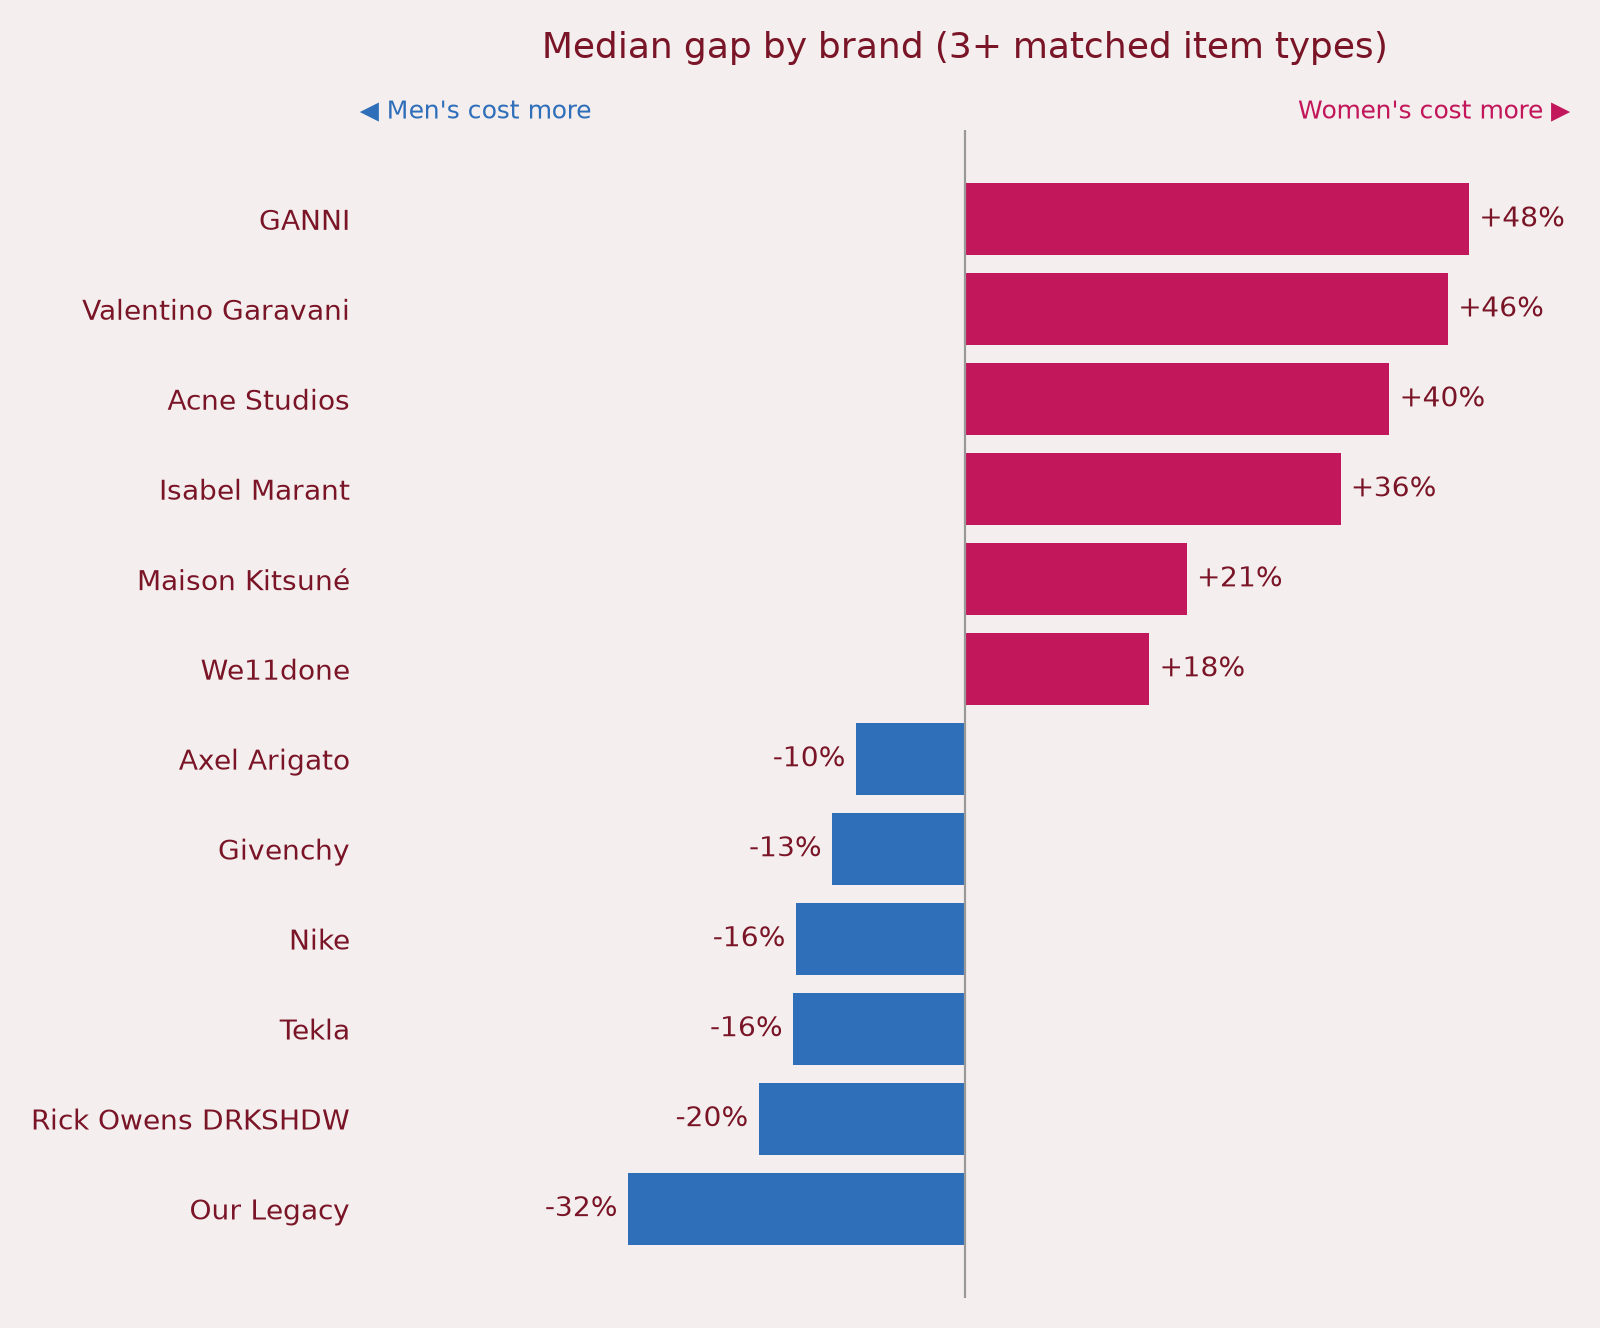

Data behind this chart, as committed beside it:
brand, median_gap_pct, n_pairs, n_women, n_men
Dolce & Gabbana, 167.5, 2, 11.0, 9.0
Templa, 71.87, 2, 6.0, 11.0
Sophie Buhai, 71.76, 1, 42.0, 12.0
Diesel, 68.82, 2, 9.0, 7.0
Suicoke, 66.67, 1, 3.0, 8.0
Canada Goose, 62.63, 1, 10.0, 41.0
AURALEE, 56.61, 1, 4.0, 17.0
(di)vision, 53.85, 1, 3.0, 4.0
GANNI, 47.82, 4, 30.0, 20.0
Valentino Garavani, 45.83, 4, 58.0, 44.0
Salomon, 45.21, 1, 17.0, 50.0
Acne Studios, 40.26, 3, 15.0, 26.0
Gramicci, 38.36, 1, 3.0, 7.0
Isabel Marant, 35.63, 7, 35.0, 66.0
Balenciaga, 35.18, 2, 21.0, 15.0
Junya Watanabe, 32, 2, 11.0, 17.0
Alighieri, 30.51, 1, 20.0, 18.0
Casablanca, 28.86, 1, 3.0, 9.0
adidas Originals, 28.68, 1, 4.0, 13.0
Youth, 22.2, 2, 7.0, 16.0
Guidi, 21.4, 1, 4.0, 3.0
Maison Kitsuné, 21.05, 3, 13.0, 36.0
We11done, 17.5, 3, 20.0, 19.0
Comme des Garçons Shirt, 15.79, 2, 13.0, 29.0
Collina Strada, 15, 1, 13.0, 5.0
AMI Paris, 14.16, 7, 38.0, 142.0
Bottega Veneta, 13.89, 6, 84.0, 60.0
Burberry, 13.64, 5, 43.0, 46.0
rag & bone, 13.33, 9, 62.0, 113.0
Balmain, 12.61, 1, 7.0, 6.0
Saint Laurent, 11.11, 1, 19.0, 68.0
Isa Boulder, 11.02, 3, 12.0, 32.0
EYTYS, 10.81, 2, 10.0, 21.0
Chopova Lowena, 10.42, 1, 31.0, 18.0
Awake NY, 10, 1, 6.0, 9.0
Raf Simons, 9.901, 1, 6.0, 7.0
Helmut Lang, 9.767, 4, 20.0, 26.0
Birkenstock, 9.677, 1, 7.0, 7.0
Re/Done, 9.473, 2, 38.0, 13.0
YMC, 8.145, 4, 21.0, 22.0
Dries Van Noten, 8.057, 3, 11.0, 16.0
TOM FORD, 7.692, 1, 19.0, 40.0
The North Face, 7.456, 1, 18.0, 29.0
Courrèges, 6.272, 1, 5.0, 7.0
On, 6.25, 1, 6.0, 14.0
Études, 5.993, 1, 3.0, 7.0
AMOMENTO, 5.428, 4, 21.0, 35.0
Luar, 5.015, 1, 5.0, 6.0
Moncler Grenoble, 4.703, 2, 9.0, 16.0
Rick Owens, 4.699, 8, 67.0, 120.0
BAO BAO ISSEY MIYAKE, 4.698, 1, 17.0, 47.0
ZEGNA, 4.348, 1, 3.0, 3.0
Marni, 4.331, 10, 94.0, 82.0
Lanvin, 3.788, 1, 6.0, 21.0
Gucci, 3.333, 13, 131.0, 288.0
Jean Paul Gaultier, 3.279, 1, 4.0, 8.0
LEMAIRE, 2.662, 4, 27.0, 29.0
UNDERCOVER, 1.786, 4, 24.0, 56.0
Max Mara, 0.0597, 1, 24.0, 6.0
A.P.C., 0.0, 5, 78.0, 82.0
... 43 more rows
